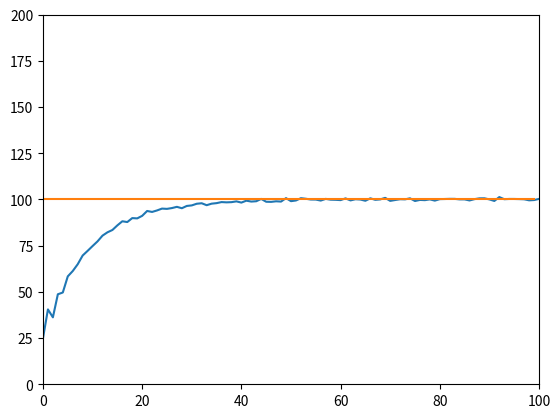

Python code for this plot:
#!/usr/bin/env python
# encoding: utf-8

# [redacted]
# [redacted]
# @file: inc_pid_ex.py
# @time: 2020/10/14 17:05


import matplotlib.pyplot as plt
import numpy as np
import random
import sys
import os


class PID_Prama:
    def __init__(self):
        self.Kp = 0
        self.Ki = 0
        self.Kd = 0
        self.set_val = 0
        self.error_last = 0
        self.error_prev = 0
        self.error_sum = 0


# 增量计算公式：
# Pout=Kp*[e(t) - e(t-1)] + Ki*e(t) + Kd*[e(t) - 2*e(t-1) +e(t-2)]
def PID_Controller_Ratio(pid, out_now):
    error = pid.set_val / out_now - 1
    Res = pid.Kp * (error - pid.error_last) + pid.Ki * error + \
          pid.Kd * (error - 2 * pid.error_last + pid.error_prev)
    pid.error_prev = pid.error_last
    pid.error_last = error
    return float(Res)


standard_out = 100
PID_val = PID_Prama()
Time = 100

# PID参数
PID_val.Kp = 0.01
PID_val.Ki = 0.1
PID_val.Kd = 0.05
PID_val.set_val = standard_out  # 标准输出值

# 增量型PID控制器输出值
PID_Controller_Ratio_Out = []
Sys_In = []
# 0时刻系统输入值
Sys_In.append(5)
Last_Sys_State = float(Sys_In[0])
# 系统响应函数
SystemFunc = lambda x: float(5.0 * x + np.random.normal(0, 0.5, 1)[0])

Sys_Out = []
# 0时刻系统输出值
Sys_Out.append(SystemFunc(Sys_In[0]))

# 比率更新
for t_slice in range(Time):
    Diff = PID_Controller_Ratio(PID_val, Sys_Out[t_slice])  # 系统误差
    PID_Controller_Ratio_Out.append(Diff)  # 记录所有的系统误差
    # print(np.exp(Diff))
    # Last_Sys_State = PID_val.set_val * np.exp(Diff)
    Last_Sys_State *= np.exp(Diff)
    # Sys_In.append(Sys_In[0] + np.sum(PID_Controller_Ratio_Out))  # 计算增量之后的新的系统输入
    Sys_In.append(float(Last_Sys_State))
    Sys_Out.append(SystemFunc(Sys_In[t_slice + 1]))  # 计算下一时刻系统新的输出值

standard = np.linspace(PID_val.set_val, PID_val.set_val, Time)

plt.figure('PID_Controller_Prod')
plt.xlim(0, Time)
plt.ylim(0, 2 * standard_out)
plt.plot(Sys_Out)
plt.plot(standard)

plt.show()

# print(PID_Controller_Ratio_Out)

# i = 0
# while True:
#     i += 1
